Image classification data set "Vegetable Images" (VeggieHealth/ML-Projects on GitHub). Class labels (13): Cassava_leaves, Enoki_mushrooms, Gnetum_gnemon, Jamur_Kancing, Red Spinach, Spinach, bayam_hijau, bean_sprouts, sawi_hijau, sawi_putih, spinach, string_bean, water_spinach.

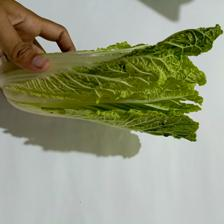
Label: sawi_putih

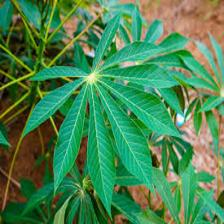
Label: Cassava_leaves

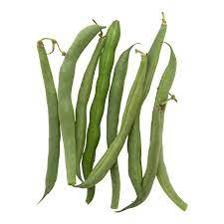
Label: string_bean

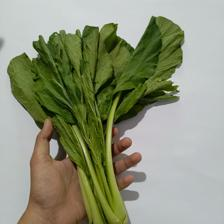
Label: sawi_hijau

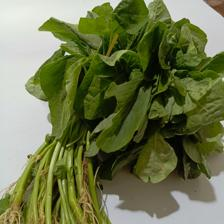
Label: bayam_hijau

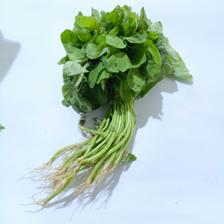
Label: spinach
